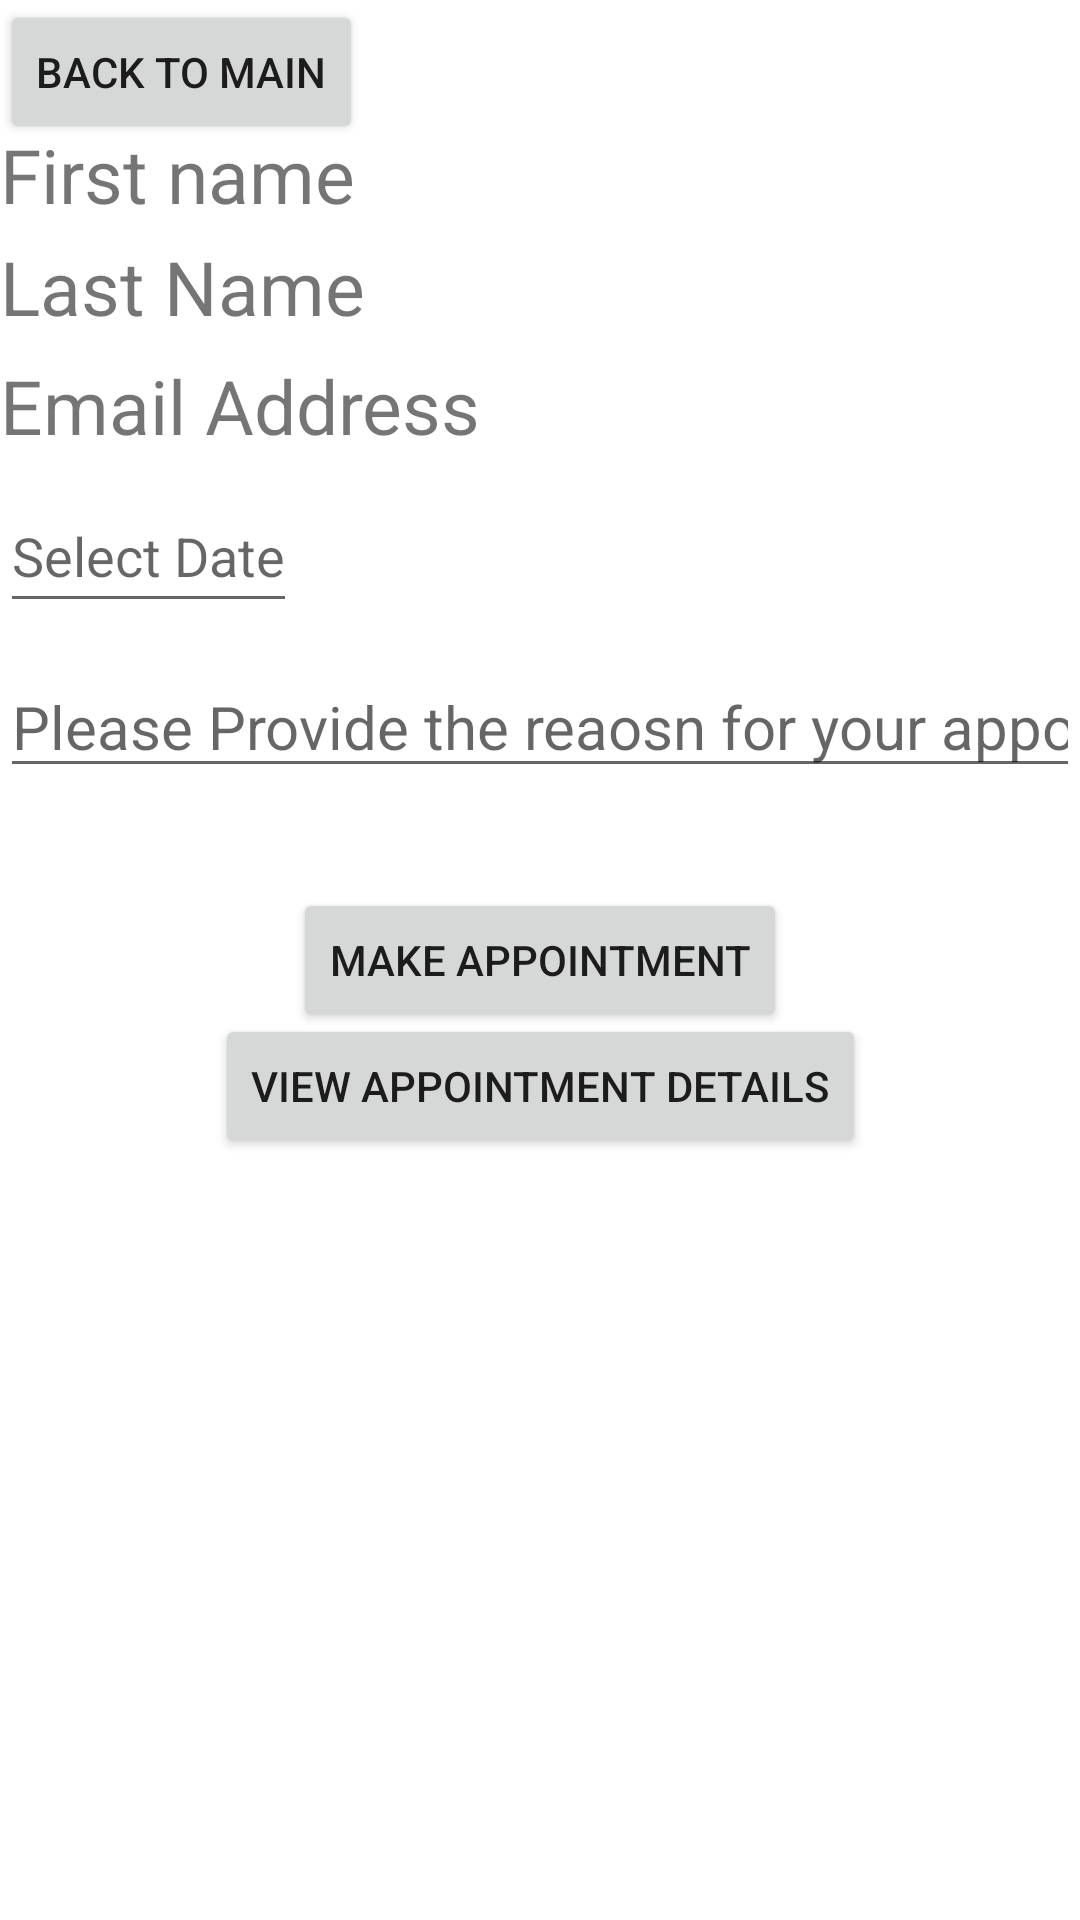

Layout XML and referenced resources for this Android screen:
<!-- AndroidManifest.xml: application theme Theme.LogInPresentation -->
<!-- res/layout/activity_appointmentpage.xml -->
<?xml version="1.0" encoding="utf-8"?>
<androidx.constraintlayout.widget.ConstraintLayout xmlns:android="http://schemas.android.com/apk/res/android"
    xmlns:app="http://schemas.android.com/apk/res-auto"
    xmlns:tools="http://schemas.android.com/tools"
    android:layout_width="match_parent"
    android:layout_height="match_parent"
    tools:context=".appointmentpage">

   

 <EditText
     android:id="@+id/et_date"
     android:layout_width="wrap_content"
     android:layout_height="wrap_content"
     android:layout_marginTop="44dp"
     android:hint="Select Date"
     android:minHeight="48dp"
     app:layout_constraintBottom_toBottomOf="parent"
     app:layout_constraintEnd_toEndOf="parent"
     app:layout_constraintHorizontal_bias="0.0"
     app:layout_constraintStart_toStartOf="parent"
     app:layout_constraintTop_toTopOf="parent"
     app:layout_constraintVertical_bias="0.211" />

    <EditText
        android:id="@+id/et_Reason"
        android:layout_width="wrap_content"
        android:layout_height="wrap_content"
        android:inputType="textPersonName"
        android:hint="Please Provide the reaosn for your appointment"
        android:textSize="20sp"
        app:layout_constraintBottom_toBottomOf="parent"
        app:layout_constraintEnd_toEndOf="parent"
        app:layout_constraintHorizontal_bias="0.0"
        app:layout_constraintStart_toStartOf="parent"
        app:layout_constraintTop_toTopOf="parent"
        app:layout_constraintVertical_bias="0.367" />

    <TextView
        android:id="@+id/tv_fname"
        android:layout_width="wrap_content"
        android:layout_height="wrap_content"
        android:inputType="textPersonName"
        android:text="First name"
        android:textSize="25sp"
        app:layout_constraintBottom_toBottomOf="parent"
        app:layout_constraintEnd_toEndOf="parent"
        app:layout_constraintHorizontal_bias="0.0"
        app:layout_constraintStart_toStartOf="parent"
        app:layout_constraintTop_toTopOf="parent"
        app:layout_constraintVertical_bias="0.068" />

    <TextView
        android:id="@+id/tv_lname"
        android:layout_width="wrap_content"
        android:layout_height="wrap_content"
        android:text="Last Name"
        android:textSize="25sp"
        app:layout_constraintBottom_toBottomOf="parent"
        app:layout_constraintEnd_toEndOf="parent"
        app:layout_constraintHorizontal_bias="0.0"
        app:layout_constraintStart_toStartOf="parent"
        app:layout_constraintTop_toTopOf="parent"
        app:layout_constraintVertical_bias="0.13" />

    <TextView
        android:id="@+id/tv_email"
        android:layout_width="wrap_content"
        android:layout_height="wrap_content"
        android:text="Email Address"
        android:inputType="textEmailAddress"
        android:textSize="25sp"
        app:layout_constraintBottom_toBottomOf="parent"
        app:layout_constraintEnd_toEndOf="parent"
        app:layout_constraintHorizontal_bias="0.0"
        app:layout_constraintStart_toStartOf="parent"
        app:layout_constraintTop_toTopOf="parent"
        app:layout_constraintVertical_bias="0.195" />

   <Button
       android:id="@+id/btn_MakeAppointment"
       android:layout_width="wrap_content"
       android:layout_height="wrap_content"
       android:text="Make Appointment"
       app:layout_constraintBottom_toBottomOf="parent"
       app:layout_constraintEnd_toEndOf="parent"
       app:layout_constraintStart_toStartOf="parent"
       app:layout_constraintTop_toTopOf="parent" />

    <Button
        android:id="@+id/btn_ViewData"
        android:layout_width="wrap_content"
        android:layout_height="wrap_content"
        android:text="View Appointment Details"
        app:layout_constraintBottom_toBottomOf="parent"
        app:layout_constraintEnd_toEndOf="parent"
        app:layout_constraintStart_toStartOf="parent"
        app:layout_constraintTop_toTopOf="parent"
        app:layout_constraintVertical_bias="0.571" />

    <Button
        android:id="@+id/btn_Backtomain"
        android:layout_width="wrap_content"
        android:layout_height="wrap_content"
        android:text="Back to Main"
        app:layout_constraintBottom_toBottomOf="parent"
        app:layout_constraintEnd_toEndOf="parent"
        app:layout_constraintHorizontal_bias="0.0"
        app:layout_constraintStart_toStartOf="parent"
        app:layout_constraintTop_toTopOf="parent"
        app:layout_constraintVertical_bias="0.0" />


</androidx.constraintlayout.widget.ConstraintLayout>
<!-- resources referenced by this layout -->
<resources>
  <style name="Theme.LogInPresentation" parent="Theme.MaterialComponents.DayNight.DarkActionBar">
          
          <item name="colorPrimary">@color/purple_500</item>
          <item name="colorPrimaryVariant">@color/purple_700</item>
          <item name="colorOnPrimary">@color/white</item>
          
          <item name="colorSecondary">@color/teal_200</item>
          <item name="colorSecondaryVariant">@color/teal_700</item>
          <item name="colorOnSecondary">@color/black</item>
          
          <item name="android:statusBarColor" tools:targetApi="l">?attr/colorPrimaryVariant</item>
          
      </style>
  <!-- not gathered from this repository: default colours our renderer supplied (Android Studio template values) -->
  <color name="purple_500">#FF6200EE</color>
  <color name="purple_700">#FF3700B3</color>
  <color name="teal_200">#FF03DAC5</color>
  <color name="teal_700">#FF018786</color>
  <color name="black">#FF000000</color>
  <color name="white">#FFFFFFFF</color>
</resources>
